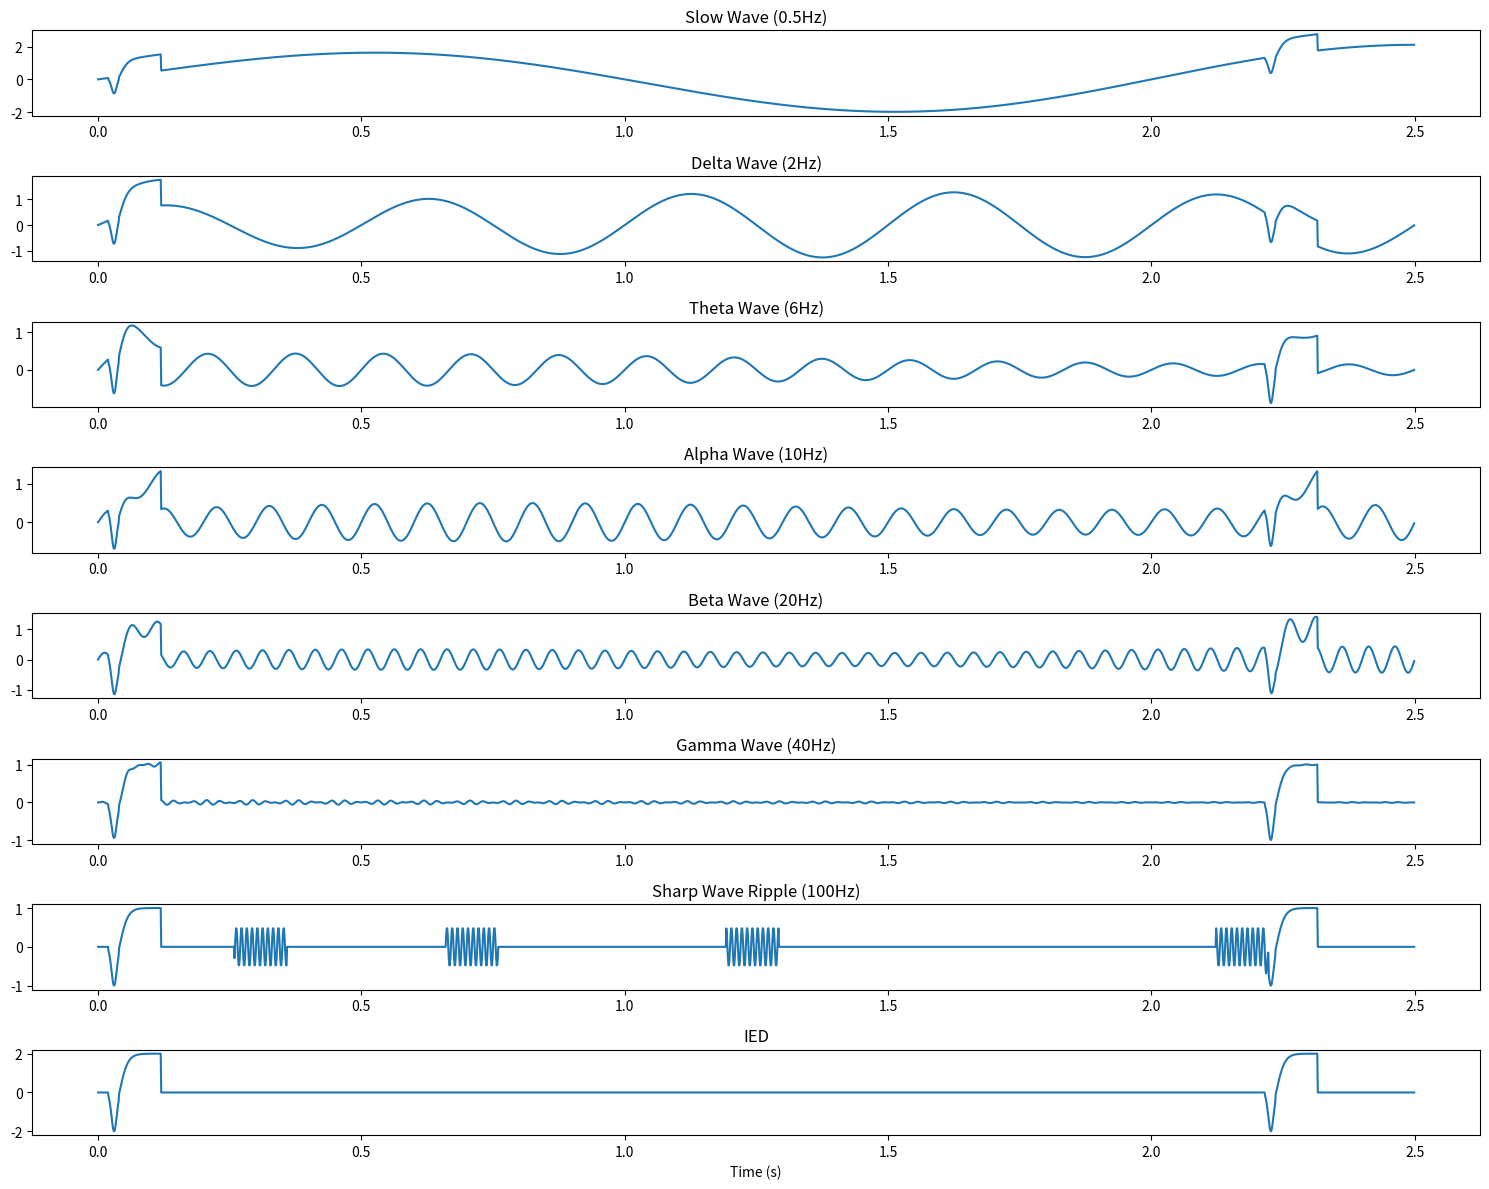
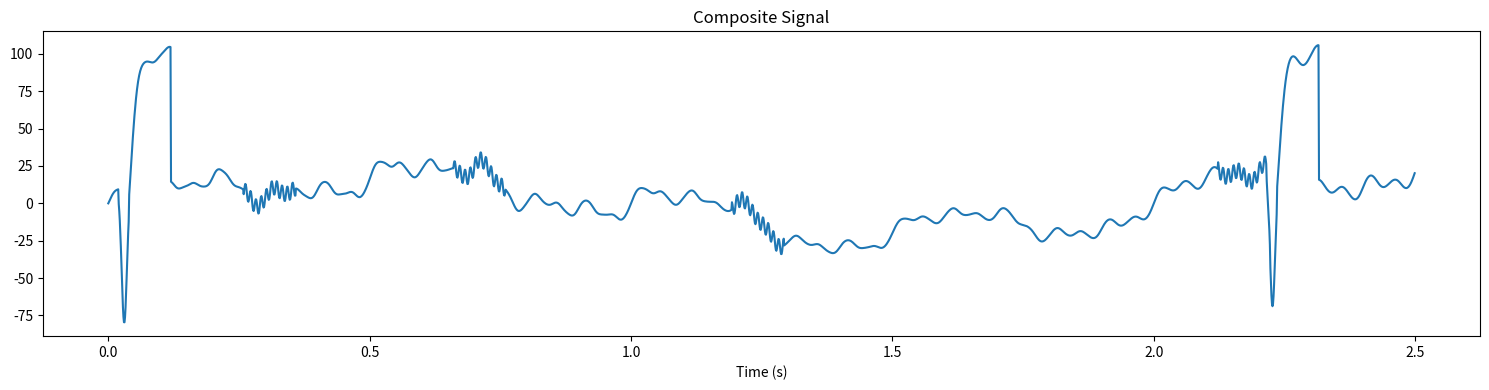

Reproduce these figures in Python, in order.
import numpy as np
import matplotlib.pyplot as plt
import pandas as pd

# Parameters
sample_rate = 1000  # Hz
duration = 1000  # seconds
scale = 10
time = np.arange(0, duration, 1/sample_rate)

# Shared low-frequency modulation signal (smooth amplitude changes)
shared_modulation_frequency = 0.1  # Hz
shared_modulation = 1 + 0.5 * np.sin(2 * np.pi * shared_modulation_frequency * time)

# Inverted modulation signal for theta and gamma
inverted_modulation = 1 - 0.5 * np.sin(2 * np.pi * shared_modulation_frequency * time)

# Function to create unique mid-frequency modulation for each band
def create_mid_frequency_modulation(frequency, amplitude, time):
    return 1 + amplitude * np.sin(2 * np.pi * frequency * time)

# Function to scale amplitude with inverse power law
def scale_amplitude(frequency, signal):
    return signal / np.sqrt(frequency) # softer effect

# Frequency bands with amplitude modulation (scaled with inverse power law)
slow_wave = scale_amplitude(0.5, np.sin(2 * np.pi * 0.5 * time)) * shared_modulation
delta_wave = scale_amplitude(2, np.sin(2 * np.pi * 2 * time)) * shared_modulation * create_mid_frequency_modulation(0.2, 0.3, time)
theta_wave = scale_amplitude(6, np.sin(2 * np.pi * 6 * time)) * inverted_modulation * create_mid_frequency_modulation(0.3, 0.3, time)
alpha_wave = scale_amplitude(10, np.sin(2 * np.pi * 10 * time)) * shared_modulation * create_mid_frequency_modulation(0.4, 0.3, time)
beta_wave = scale_amplitude(20, np.sin(2 * np.pi * 20 * time)) * shared_modulation * create_mid_frequency_modulation(0.5, 0.3, time)
gamma_wave = scale_amplitude(40, np.sin(2 * np.pi * 40 * time)) * inverted_modulation * theta_wave

# Parameters to control frequency of SWRs and IEDs
swr_frequency_param = 1.5  # Lower value -> more frequent SWRs
ied_frequency_param = 2.5  # Lower value -> more frequent IEDs

# Sharp Wave Ripples (SWRs) - Controlled intervals
swr = np.zeros_like(time)
swr_duration = 0.10  # 50ms
swr_amplitude = 0.5
t = 0
while t < duration:
    t += np.random.uniform(0, swr_frequency_param)
    start_idx = int(t * sample_rate)
    end_idx = int(start_idx + swr_duration * sample_rate)
    swr[start_idx:end_idx] = np.sin(2 * np.pi * 100 * time[start_idx:end_idx]) * swr_amplitude

# Function to create a sigmoid transition for IED
def sigmoid_transition(x):
    return 2 / (1 + np.exp(-10 * x)) - 1

# Function to create a sharp negative Gaussian spike
def negative_gaussian_spike(x, amplitude, duration):
    return -amplitude * np.exp(-((x - 0.5 * duration)**2) / (2 * (0.005**2)))

# Interictal Epileptiform Discharges (IEDs) with initial negative spike followed by broad positive wave
ied = np.zeros_like(time)
ied_amplitude = 2
ied_duration = 0.1  # 100ms (broader)
ied_spike_duration = 0.02  # 20ms for the initial spike
t = 0
while t < duration:
    t += np.random.uniform(0, ied_frequency_param)
    start_idx = int(t * sample_rate)
    spike_end_idx = int(start_idx + ied_spike_duration * sample_rate)
    end_idx = int(start_idx + ied_duration * sample_rate)

    # Create initial negative spike
    ied_time_spike = time[start_idx:spike_end_idx] - t
    ied[start_idx:spike_end_idx] = negative_gaussian_spike(ied_time_spike, ied_amplitude, ied_spike_duration)

    # Create broad positive wave with sigmoid transition
    ied_time_wave = (time[spike_end_idx:end_idx] - (t + ied_spike_duration)) / (ied_duration - ied_spike_duration)
    ied[spike_end_idx:end_idx] = ied_amplitude * sigmoid_transition(ied_time_wave)

        
# IED across full data    
slow_wave = slow_wave + ied * 0.5
delta_wave = delta_wave + ied * 0.5
theta_wave = theta_wave + ied * 0.5
alpha_wave = alpha_wave + ied * 0.5
beta_wave = beta_wave + ied * 0.5
gamma_wave = gamma_wave + ied * 0.5
swr = swr + ied * 0.5

# Composite signal
composite_signal = (slow_wave + delta_wave + theta_wave + alpha_wave + beta_wave + gamma_wave + swr + ied) * scale

# Plot the signals
plt.figure(figsize=(15, 12))

plt.subplot(8, 1, 1)
plt.plot(time[:2500], slow_wave[:2500])
plt.title('Slow Wave (0.5Hz)')

plt.subplot(8, 1, 2)
plt.plot(time[:2500], delta_wave[:2500])
plt.title('Delta Wave (2Hz)')

plt.subplot(8, 1, 3)
plt.plot(time[:2500], theta_wave[:2500])
plt.title('Theta Wave (6Hz)')

plt.subplot(8, 1, 4)
plt.plot(time[:2500], alpha_wave[:2500])
plt.title('Alpha Wave (10Hz)')

plt.subplot(8, 1, 5)
plt.plot(time[:2500], beta_wave[:2500])
plt.title('Beta Wave (20Hz)')

plt.subplot(8, 1, 6)
plt.plot(time[:2500], gamma_wave[:2500])
plt.title('Gamma Wave (40Hz)')

plt.subplot(8, 1, 7)
plt.plot(time[:2500], swr[:2500])
plt.title('Sharp Wave Ripple (100Hz)')

plt.subplot(8, 1, 8)
plt.plot(time[:2500], ied[:2500])
plt.title('IED')

plt.xlabel('Time (s)')
plt.tight_layout()
plt.show()

# Plot the composite signal
plt.figure(figsize=(15, 4))
plt.plot(time[:2500], composite_signal[:2500])

plt.title('Composite Signal')
plt.xlabel('Time (s)')
plt.tight_layout()
plt.show()

# Create a DataFrame
data = {
    # 'slow_wave': slow_wave,
    # 'delta_wave': delta_wave,
    # 'theta_wave': theta_wave,
    # 'alpha_wave': alpha_wave,
    # 'beta_wave': beta_wave,
    # 'gamma_wave': gamma_wave,
    # 'swr': swr,
    # 'ied': ied,
    'composite_signal': composite_signal
}

df = pd.DataFrame(data)

# Write to CSV
df.to_csv('signals.csv', index=False)

